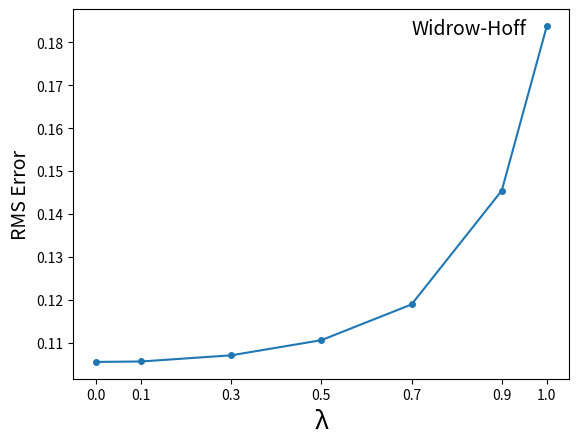

Reproduce this figure in Python. (Note: this script raises an exception after producing the figure.)
# TODO:
#   - Write report
#   - Write README.md
#   - Test in ubuntu
#   - Write comments

import numpy as np
import pandas as pd
import matplotlib
matplotlib.use('Agg')
import matplotlib.pyplot as plt
from tqdm import tqdm
import random


class Environment(object):
    def __init__(self, size=5):
        self.size = size + 2  # Adding 2 terminal states at beginning and end
        self.current_state = None
        self.t = None
        self.reset()

    def reset(self):
        self.current_state = int((self.size - 1) / 2)
        self.t = 0
        return self.current_state

    def step(self):
        self.t += 1
        next_state = np.random.choice([-1, 1]) + self.current_state
        self.current_state = next_state
        if next_state == self.size - 1:
            reward = 1
        else:
            reward = 0

        if next_state == self.size - 1 or next_state == 0:
            done = True
        else:
            done = False

        return next_state, reward, done, self.t


class Solver(object):
    def __init__(self, env=None, size=5):
        self.env = Environment(size=size) if env is None else env
        self.v_true = np.zeros(self.env.size)
        for i in range(self.env.size):
            self.v_true[i] = i / (self.env.size - 1)

    def generate_data(self, num_sets=100, num_episodes=10):
        sets = []
        for i_set in range(num_sets):
            episodes = []
            for i_episode in range(num_episodes):
                state = self.env.reset()
                done = False
                episode = []
                while not done:
                    next_state, reward, done, info = self.env.step()
                    episode.append([state, reward, next_state, done, info])
                    state = next_state

                episodes.append(episode)

            sets.append(episodes)

        return sets

    def experiment_1(self, training_sets, lambda_, alpha=0.01, gamma=1.0,
                     theta=1e-4, verbose=False, show_tqdm=False):
        def progress(f):
            if show_tqdm:
                return tqdm(f)
            else:
                return f

        rms = np.zeros(len(training_sets))
        for i_set, training_set in enumerate(progress(training_sets)):
            v = np.repeat(0.5, self.env.size)
            v[0] = 0
            v[self.env.size - 1] = 0
            v_old = v.copy()
            delta = 1

            while delta > theta:
                for i_episode, episode in enumerate(training_set):
                    state = episode[0][0]
                    eligibility = np.zeros(self.env.size)
                    for _, reward, next_state, done, info in episode[1:]:
                        eligibility *= lambda_ * gamma
                        eligibility[state] += 1.0
                        td_error = reward + gamma * v_old[next_state] - v_old[state]
                        v += + alpha * td_error * eligibility
                        state = next_state

                delta = np.sqrt(np.mean((v[1:-1] - v_old[1:-1])**2))
                if verbose:
                    print(f'v_old: {v_old[1:-1]}; v: {v[1:-1]}; delta: {delta}')

                v_old = v.copy()

            rms[i_set] = np.sqrt(np.mean((v[1:-1] - self.v_true[1:-1])**2))

        return np.mean(rms)

    def experiment_2(self, training_sets, lambda_, alpha=0.01, gamma=1.0):
        rms = np.zeros(len(training_sets))
        for i_set, training_set in enumerate(training_sets):
            v = np.repeat(0.5, self.env.size)
            v[0] = 0
            v[self.env.size - 1] = 0
            v_old = v.copy()

            for i_episode, episode in enumerate(training_set):
                state = episode[0][0]
                eligibility = np.zeros(self.env.size)
                for _, reward, next_state, done, info in episode[1:]:
                    eligibility *= lambda_ * gamma
                    eligibility[state] += 1.0
                    td_error = reward + gamma * v_old[next_state] - v_old[state]
                    v += + alpha * td_error * eligibility
                    state = next_state

                v_old = v.copy()

            rms[i_set] = np.sqrt(np.mean((v[1:-1] - self.v_true[1:-1])**2))

        return np.mean(rms)


class Plot(object):
    def __init__(self, seed=None):
        self.solver = Solver()
        if seed is not None:
            np.random.seed(seed)
            random.seed(seed)

        self.data = self.solver.generate_data()

    def figure1(self, alpha=0.01, lambdas=[0.0, 0.1, 0.3, 0.5, 0.7, 0.9, 1.0],
                save_to_file=True):
        lambdas = lambdas
        df = pd.DataFrame(index=lambdas, columns=['data'])
        for i_lambda, lambda_ in enumerate(tqdm(lambdas)):
            rms = self.solver.experiment_1(self.data, lambda_=lambda_,
                                           alpha=alpha)
            df.iloc[i_lambda, 0] = rms if rms < 1 else np.NaN

        fig = plt.figure()
        plt.plot(df, 'o-', markersize=4)
        plt.ylabel('RMS Error', fontsize=14)
        plt.xlabel('λ', fontsize=18)
        plt.xticks(df.index.values)
        plt.annotate('Widrow-Hoff', xy=(df.iloc[-1].name, df.iloc[-1].values[0]),
                     xytext=(-135, -8), textcoords='offset pixels', fontsize=14)
        if save_to_file:
            df.to_csv('figure1.csv')
            fig.savefig('figure1.png')
        else:
            plt.show()

    def figure2(self, alphas=np.linspace(0.0, 0.6, 13),
                lambdas=[0.0, 0.3, 0.8, 1.0], save_to_file=True):
        alphas = alphas
        lambdas = lambdas
        df = pd.DataFrame(index=alphas, columns=lambdas)
        for i_alpha, alpha in enumerate(tqdm(alphas)):
            for i_lambda, lambda_ in enumerate(lambdas):
                rms = self.solver.experiment_2(self.data, lambda_=lambda_,
                                               alpha=alpha)
                df.iloc[i_alpha, i_lambda] = rms if rms < 1 else np.NaN

        df.columns = [f'λ = {a}' for a in df.columns]
        df.rename(columns={'λ = 1.0': 'λ = 1.0 (Widrow-Hoff)'}, inplace=True)
        fig = plt.figure()
        plt.plot(df, 'o-', markersize=4)
        plt.legend(df.columns.values, frameon=False)
        plt.ylabel('RMS Error', fontsize=14)
        plt.xlabel('α', fontsize=18)
        if save_to_file:
            df.to_csv('figure2.csv')
            fig.savefig('figure2.png')
        else:
            plt.show()

    def figure3(self, alphas=np.linspace(0.0, 0.6, 13),
                lambdas=np.linspace(0.0, 1.0, 11), save_to_file=True):
        alphas = alphas
        lambdas = lambdas
        df = pd.DataFrame(index=lambdas, columns=alphas)
        for i_alpha, alpha in enumerate(tqdm(alphas)):
            for i_lambda, lambda_ in enumerate(lambdas):
                rms = self.solver.experiment_2(self.data, lambda_=lambda_,
                                               alpha=alpha)
                df.iloc[i_lambda, i_alpha] = rms

        df['best_alpha'] = df.min(axis=1)
        fig = plt.figure()
        plt.plot(df['best_alpha'], 'o-', markersize=4)
        plt.ylabel('RMS Error using best α', fontsize=14)
        plt.xlabel('λ', fontsize=18)
        plt.annotate('Widrow-Hoff', xy=(df.index[-1], df.iloc[-1, -1]),
                     xytext=(-135, -8), textcoords='offset pixels', fontsize=14)
        if save_to_file:
            df.to_csv('figure3.csv')
            fig.savefig('figure3.png')
        else:
            plt.show()


if __name__ == '__main__':
    p = Plot(seed=121033)
    print('Generating Figure 1...')
    p.figure1()
    print('\nGenerating Figure 2...')
    p.figure2()
    print('\nGenerating Figure 3...')
    p.figure3()
    print('\nDONE!')
